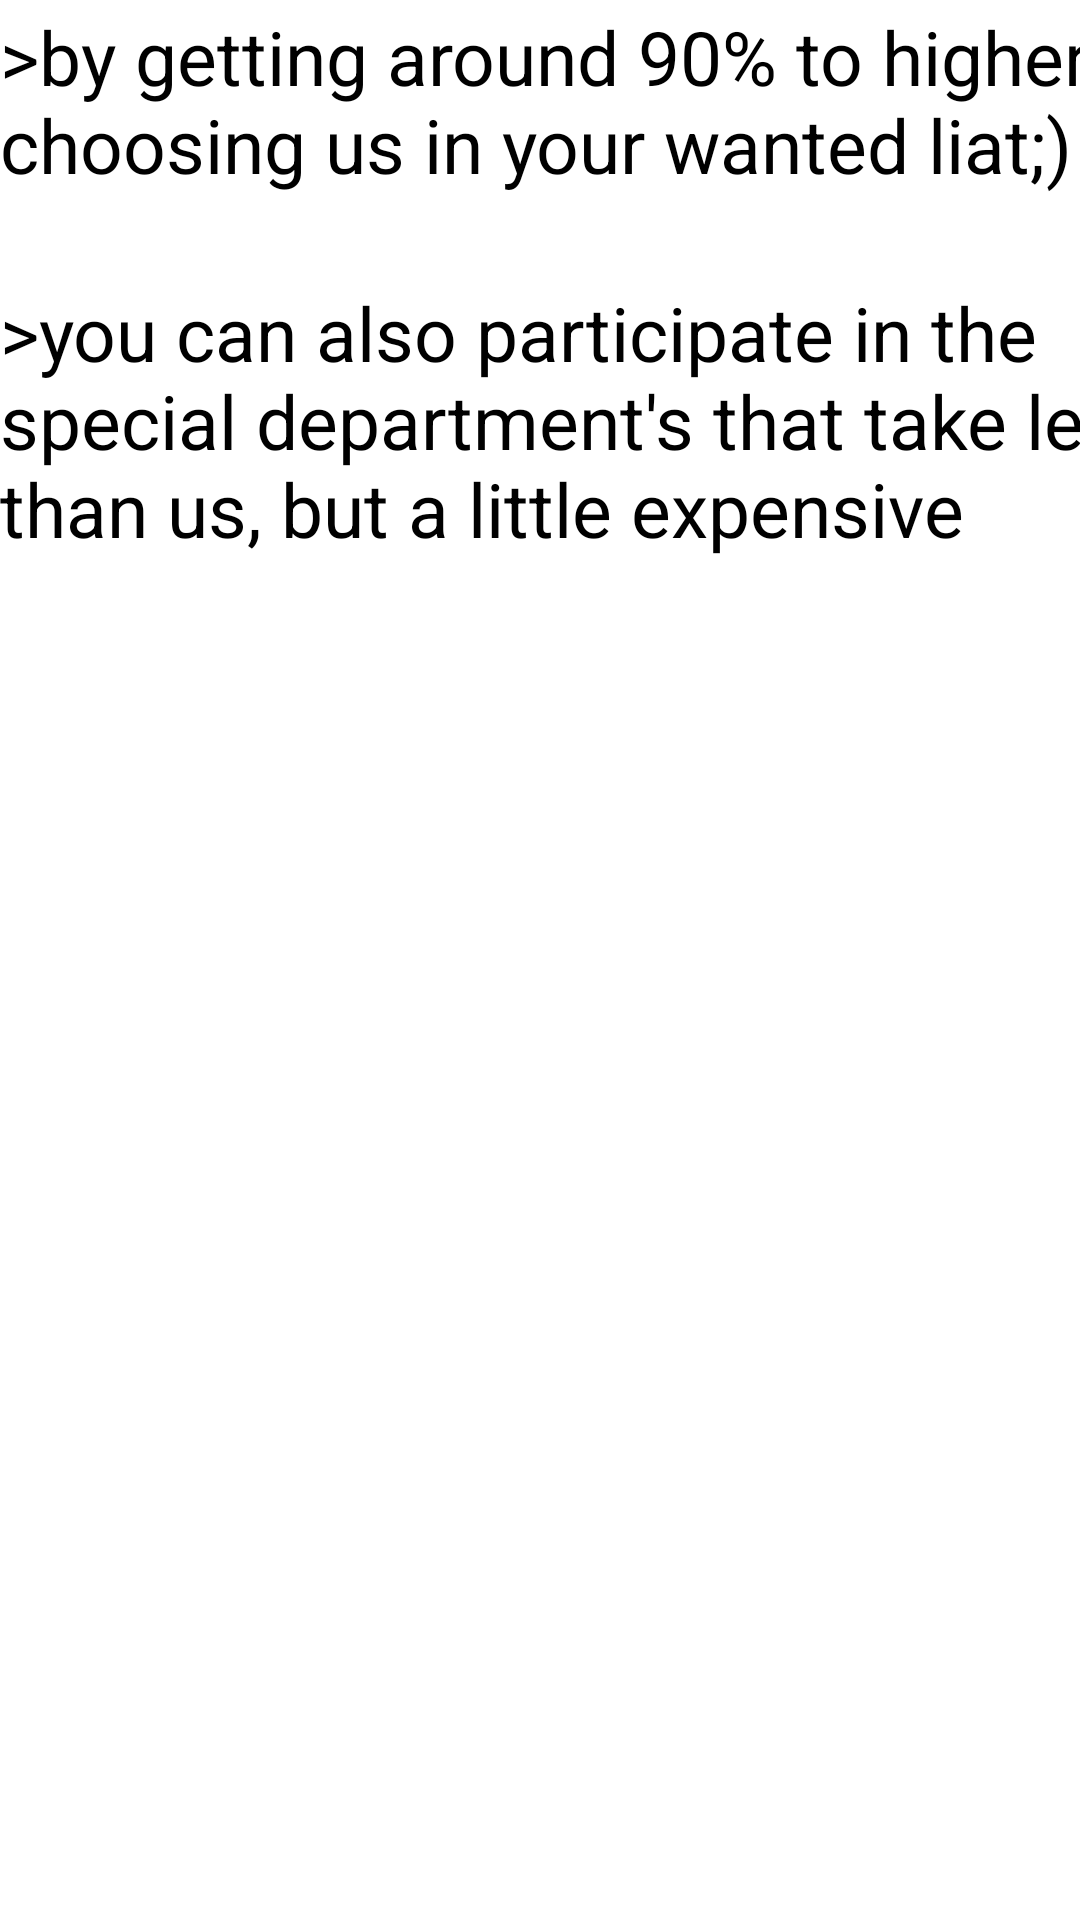

Reconstruct the res/layout file that produces this screen, plus the resources it refers to.
<!-- AndroidManifest.xml: application theme Theme.FCDSQAHUB -->
<!-- res/layout/activity_main3.xml -->
<?xml version="1.0" encoding="utf-8"?>
<androidx.constraintlayout.widget.ConstraintLayout xmlns:android="http://schemas.android.com/apk/res/android"
    xmlns:app="http://schemas.android.com/apk/res-auto"
    xmlns:tools="http://schemas.android.com/tools"
    android:layout_width="match_parent"
    android:layout_height="match_parent"
    tools:context=".MainActivity3">

    <TextView
        android:id="@+id/textView2"
        android:layout_width="421dp"
        android:layout_height="103dp"
        android:text=">by getting around 90% to higher then choosing us in your wanted liat;) !"
        android:textColor="@color/black"
        android:textSize="25dp"
        app:layout_constraintBottom_toBottomOf="parent"
        app:layout_constraintEnd_toEndOf="parent"
        app:layout_constraintHorizontal_bias="0.0"
        app:layout_constraintStart_toStartOf="parent"
        app:layout_constraintTop_toTopOf="parent"
        app:layout_constraintVertical_bias="0.004" />

    <TextView
        android:layout_width="410dp"
        android:layout_height="126dp"
        android:text=">you can also participate in the special department's that take less than us, but a little expensive"
        android:textColor="@color/black"
        android:textSize="25dp"
        app:layout_constraintBottom_toBottomOf="parent"
        app:layout_constraintEnd_toEndOf="parent"
        app:layout_constraintHorizontal_bias="0.0"
        app:layout_constraintStart_toStartOf="parent"
        app:layout_constraintTop_toTopOf="parent"
        app:layout_constraintVertical_bias="0.183" />
</androidx.constraintlayout.widget.ConstraintLayout>
<!-- resources referenced by this layout -->
<resources>
  <color name="black">#FF000000</color>
  <style name="Theme.FCDSQAHUB" parent="Theme.MaterialComponents.DayNight.DarkActionBar">
          
          <item name="colorPrimary">#0090FF</item>
          <item name="colorPrimaryVariant">@color/purple_700</item>
          <item name="colorOnPrimary">@color/black</item>
          
          <item name="colorSecondary">@color/purple_700</item>
          <item name="colorSecondaryVariant">@color/purple_700</item>
          <item name="colorOnSecondary">@color/black</item>
          
          <item name="android:statusBarColor" tools:targetApi="l">?attr/colorPrimaryVariant</item>
          
      </style>
  <color name="purple_700">#FF3700B3</color>
</resources>
